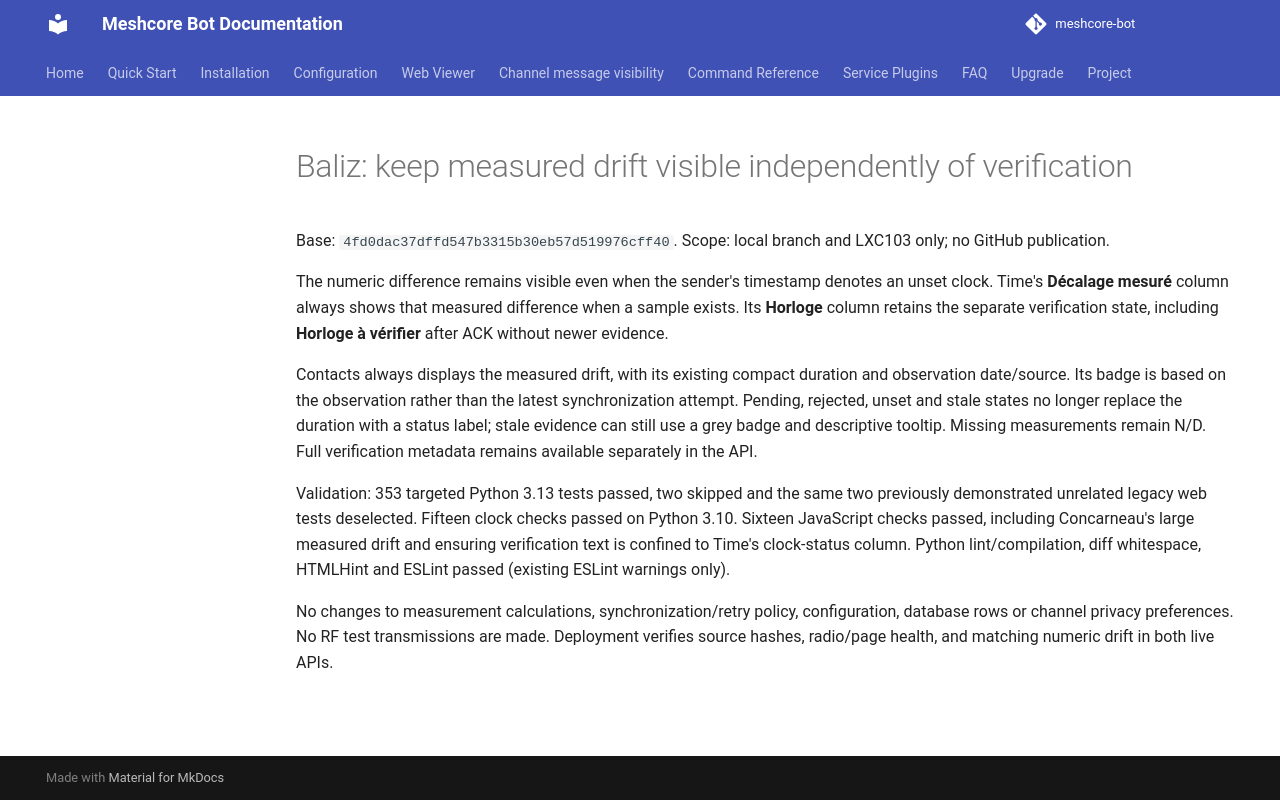

repository: Tigro14/meshcore-bot · page: validation/baliz-clock-drift-display-20261105/index.html · generator: mkdocs

# Baliz: keep measured drift visible independently of verification

Base: `4fd0dac37dffd547b3315b30eb57d519976cff40`.
Scope: local branch and LXC103 only; no GitHub publication.

The numeric difference remains visible even when the sender's timestamp denotes an unset clock. Time's **Décalage mesuré** column always shows that measured difference when a sample exists. Its **Horloge** column retains the separate verification state, including **Horloge à vérifier** after ACK without newer evidence.

Contacts always displays the measured drift, with its existing compact duration and observation date/source. Its badge is based on the observation rather than the latest synchronization attempt. Pending, rejected, unset and stale states no longer replace the duration with a status label; stale evidence can still use a grey badge and descriptive tooltip. Missing measurements remain N/D. Full verification metadata remains available separately in the API.

Validation: 353 targeted Python 3.13 tests passed, two skipped and the same two previously demonstrated unrelated legacy web tests deselected. Fifteen clock checks passed on Python 3.10. Sixteen JavaScript checks passed, including Concarneau's large measured drift and ensuring verification text is confined to Time's clock-status column. Python lint/compilation, diff whitespace, HTMLHint and ESLint passed (existing ESLint warnings only).

No changes to measurement calculations, synchronization/retry policy, configuration, database rows or channel privacy preferences. No RF test transmissions are made. Deployment verifies source hashes, radio/page health, and matching numeric drift in both live APIs.
